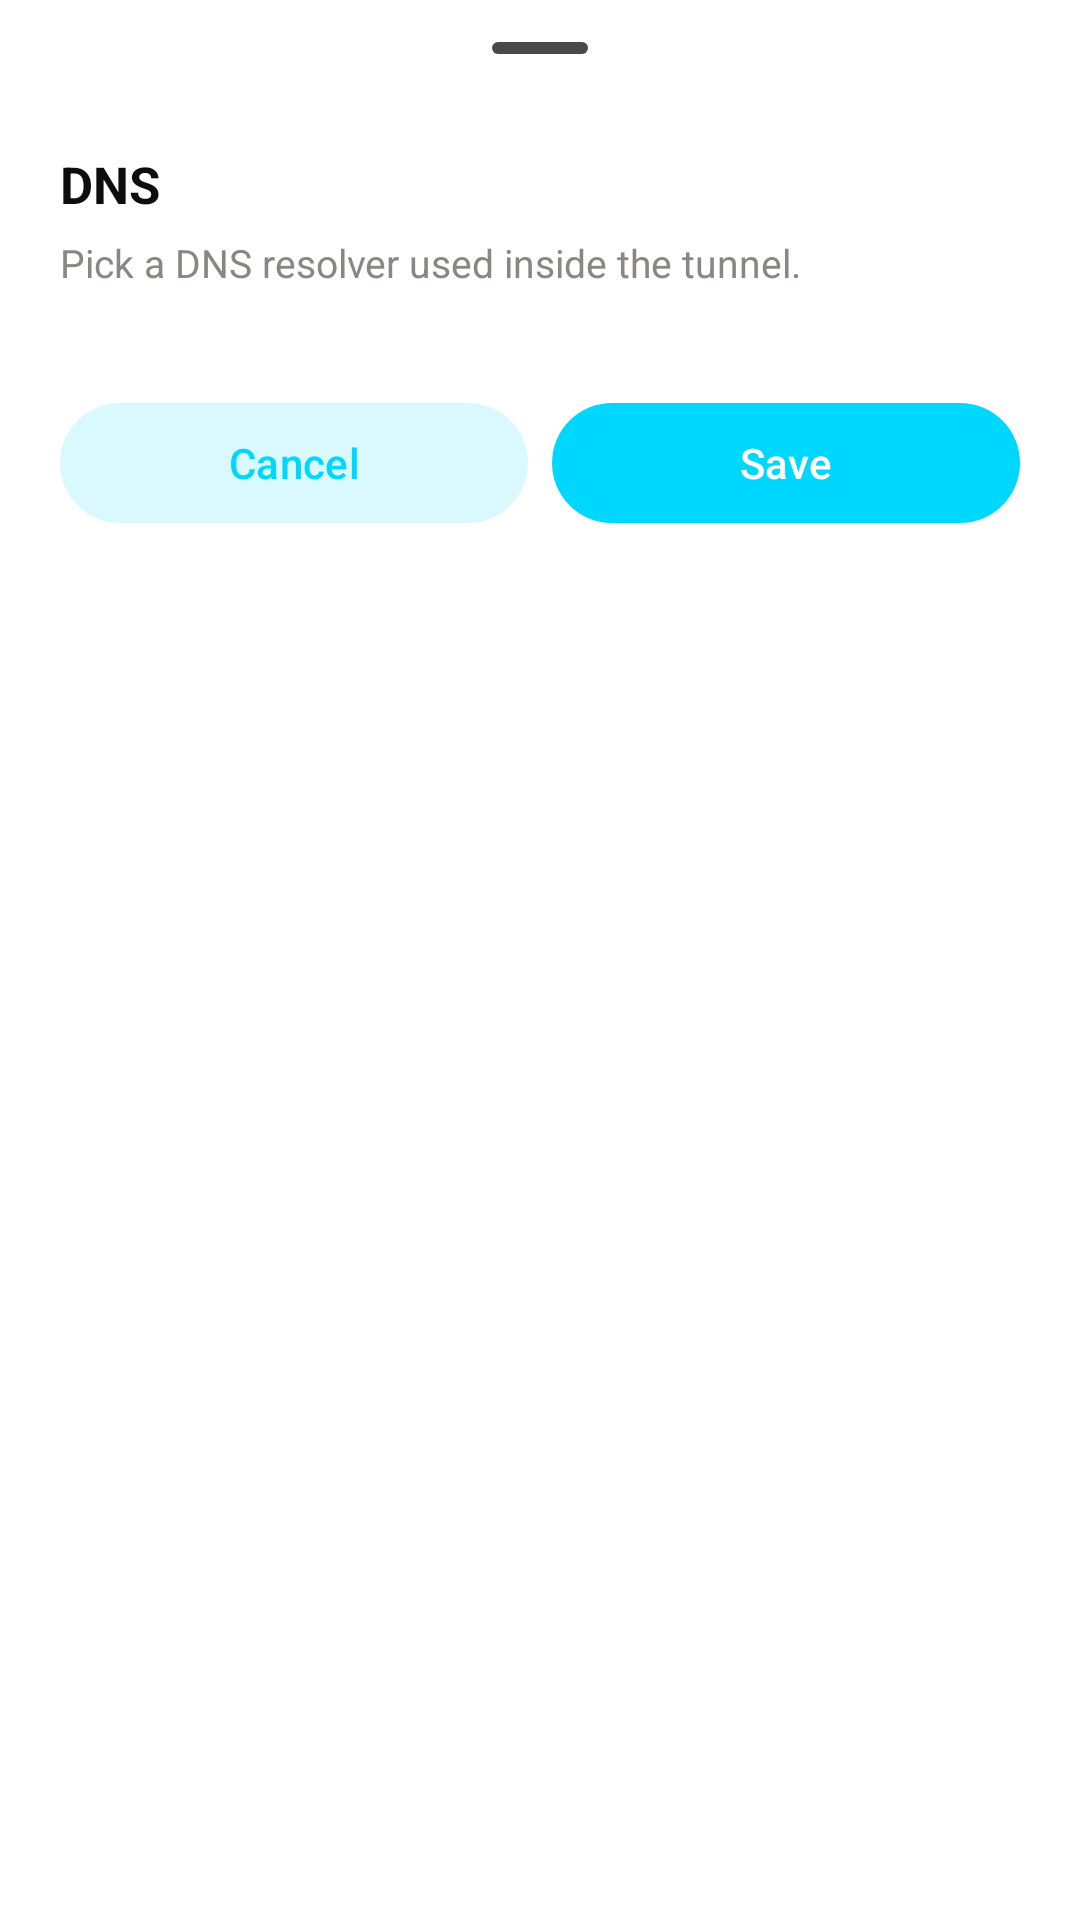

Produce the Android XML layout that renders to this screen, including the resource entries it uses.
<!-- AndroidManifest.xml: application theme Theme.WhiteTransport -->
<!-- res/layout/sheet_action_dns.xml -->
<?xml version="1.0" encoding="utf-8"?>
<LinearLayout xmlns:android="http://schemas.android.com/apk/res/android"
    android:layout_width="match_parent"
    android:layout_height="wrap_content"
    android:orientation="vertical"
    android:paddingHorizontal="20dp"
    android:paddingTop="2dp"
    android:paddingBottom="22dp">

    <com.google.android.material.bottomsheet.BottomSheetDragHandleView
        android:layout_width="wrap_content"
        android:layout_height="wrap_content"
        android:layout_gravity="center_horizontal" />

    <TextView
        android:layout_width="wrap_content"
        android:layout_height="wrap_content"
        android:text="@string/dns_settings_title"
        android:textColor="@color/ink"
        android:textSize="17sp"
        android:textStyle="bold" />

    <TextView
        android:layout_width="match_parent"
        android:layout_height="wrap_content"
        android:layout_marginTop="6dp"
        android:text="@string/dns_sub"
        android:textColor="@color/ink_3"
        android:textSize="13sp" />

    <LinearLayout
        android:id="@+id/dnsModeContainer"
        android:layout_width="match_parent"
        android:layout_height="wrap_content"
        android:layout_marginTop="16dp"
        android:orientation="vertical" />

    <LinearLayout
        android:id="@+id/dnsCustomFields"
        android:layout_width="match_parent"
        android:layout_height="wrap_content"
        android:orientation="vertical"
        android:visibility="gone">

        <TextView
            style="@style/SheetFieldLabel"
            android:layout_marginTop="14dp"
            android:text="@string/dns_primary_label" />

        <EditText
            android:id="@+id/dnsPrimaryInput"
            style="@style/SheetMonoInput"
            android:hint="@string/dns_primary_hint"
            android:inputType="text" />

        <TextView
            style="@style/SheetFieldLabel"
            android:layout_marginTop="14dp"
            android:text="@string/dns_secondary_label" />

        <EditText
            android:id="@+id/dnsSecondaryInput"
            style="@style/SheetMonoInput"
            android:hint="@string/dns_secondary_hint"
            android:inputType="text" />
    </LinearLayout>

    <LinearLayout
        android:layout_width="match_parent"
        android:layout_height="wrap_content"
        android:layout_marginTop="18dp"
        android:orientation="horizontal">

        <com.google.android.material.button.MaterialButton
            android:id="@+id/dnsCancelButton"
            style="@style/Widget.Material3.Button.TonalButton"
            android:layout_width="0dp"
            android:layout_height="wrap_content"
            android:layout_weight="1"
            android:text="@string/sheet_cancel" />

        <com.google.android.material.button.MaterialButton
            android:id="@+id/dnsSaveButton"
            style="@style/Widget.Material3.Button"
            android:layout_width="0dp"
            android:layout_height="wrap_content"
            android:layout_marginStart="8dp"
            android:layout_weight="1"
            android:text="@string/sheet_save_short" />
    </LinearLayout>
</LinearLayout>
<!-- resources referenced by this layout -->
<resources>
  <color name="ink">#FF0D0D0C</color>
  <color name="ink_3">#FF8A8782</color>
  <string name="dns_primary_hint">Primary DNS</string>
  <string name="dns_primary_label">Primary</string>
  <string name="dns_secondary_hint">Secondary DNS</string>
  <string name="dns_secondary_label">Secondary</string>
  <string name="dns_settings_title">DNS</string>
  <string name="dns_sub">Pick a DNS resolver used inside the tunnel.</string>
  <string name="sheet_cancel">Cancel</string>
  <string name="sheet_save_short">Save</string>
  <style name="SheetFieldLabel">
          <item name="android:layout_width">wrap_content</item>
          <item name="android:layout_height">wrap_content</item>
          <item name="android:layout_marginBottom">6dp</item>
          <item name="android:fontFamily">monospace</item>
          <item name="android:letterSpacing">0.16</item>
          <item name="android:textAllCaps">true</item>
          <item name="android:textColor">@color/ink_3</item>
          <item name="android:textSize">10sp</item>
      </style>
  <style name="SheetMonoInput">
          <item name="android:layout_width">match_parent</item>
          <item name="android:layout_height">wrap_content</item>
          <item name="android:background">@drawable/bg_input</item>
          <item name="android:fontFamily">monospace</item>
          <item name="android:padding">12dp</item>
          <item name="android:textColor">@color/ink</item>
          <item name="android:textColorHint">@color/ink_3</item>
          <item name="android:textSize">14sp</item>
      </style>
  <style name="Theme.WhiteTransport" parent="Base.Theme.WhiteTransport" />
  <!-- drawable bg_input (drawable) -->
  <?xml version="1.0" encoding="utf-8"?>
  <shape xmlns:android="http://schemas.android.com/apk/res/android"
      android:shape="rectangle">
      <solid android:color="@color/panel_2" />
      <stroke android:width="1dp" android:color="@color/hair" />
      <corners android:radius="12dp" />
  </shape>
  <color name="panel_2">#FFF7FBFF</color>
  <color name="hair">#140D0D0C</color>
  <color name="accent_emerald">#FF00D7FF</color>
  <color name="panel_bg">#FFFFFFFF</color>
  <color name="accent_emerald_soft">#2600D7FF</color>
  <color name="surface_bg">#FFFFFFFF</color>
  <color name="ink_2">#FF4A4946</color>
  <color name="hair_strong">#290D0D0C</color>
  <color name="error_red">#FFD32F2F</color>
  <style name="ThemeOverlay.WhiteTransport.BottomSheetDialog" parent="ThemeOverlay.Material3.BottomSheetDialog">
          <item name="bottomSheetStyle">@style/Widget.WhiteTransport.BottomSheet</item>
          <item name="android:windowAnimationStyle">@style/Animation.Design.BottomSheetDialog</item>
      </style>
  <style name="Widget.WhiteTransport.BottomSheet" parent="Widget.Material3.BottomSheet.Modal">
          <item name="shapeAppearance">@style/ShapeAppearance.WhiteTransport.BottomSheet</item>
          <item name="backgroundTint">@color/panel_bg</item>
      </style>
  <style name="ShapeAppearance.WhiteTransport.BottomSheet" parent="">
          <item name="cornerFamily">rounded</item>
          <item name="cornerSizeTopLeft">24dp</item>
          <item name="cornerSizeTopRight">24dp</item>
          <item name="cornerSizeBottomLeft">0dp</item>
          <item name="cornerSizeBottomRight">0dp</item>
      </style>
</resources>
